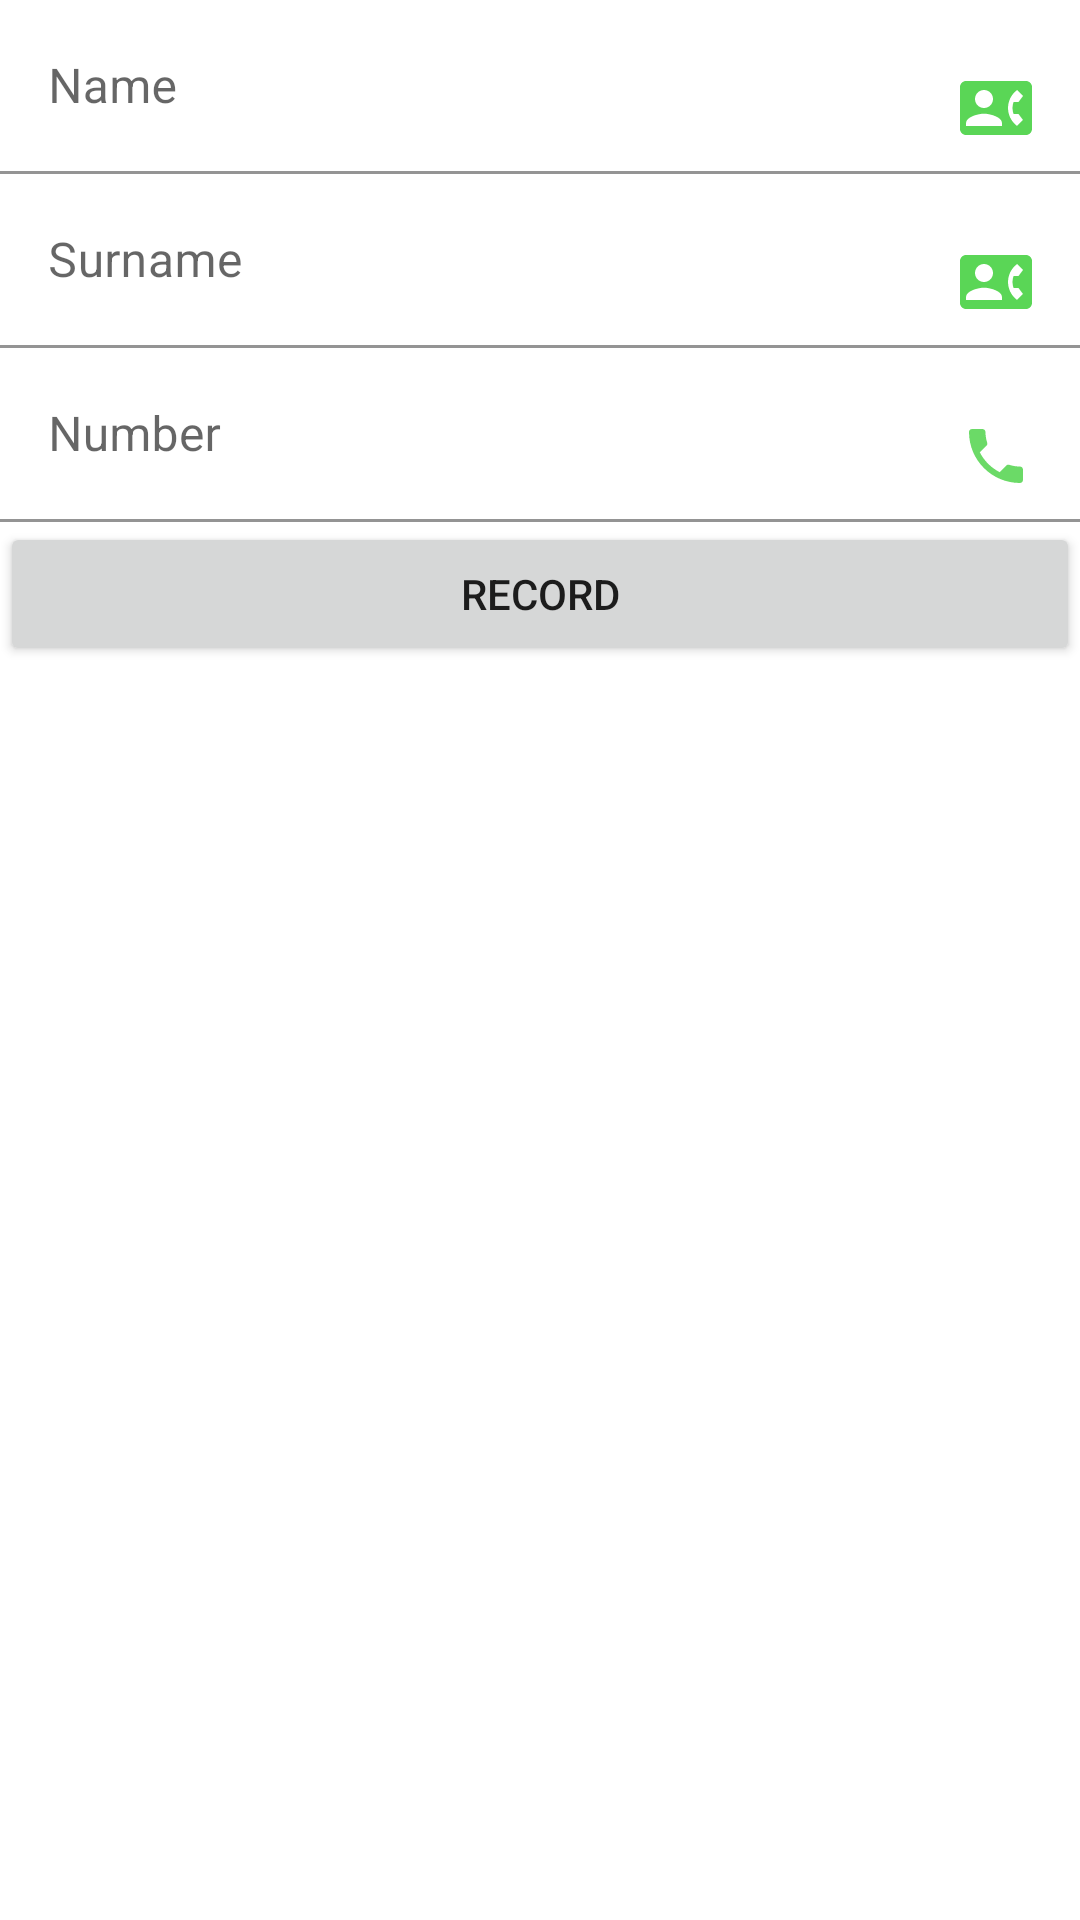

Produce the Android XML layout that renders to this screen, including the resource entries it uses.
<!-- AndroidManifest.xml: application theme Theme.AtilDeneme -->
<!-- res/layout/activity_details.xml -->
<?xml version="1.0" encoding="utf-8"?>
<LinearLayout xmlns:android="http://schemas.android.com/apk/res/android"

    android:orientation="vertical"
    android:layout_width="match_parent"
    android:layout_height="wrap_content"
    android:layout_margin="5dp"

    >


    <com.google.android.material.textfield.TextInputLayout
        android:layout_width="match_parent"
        android:layout_height="wrap_content"
        android:layout_gravity="center">

        <com.google.android.material.textfield.TextInputEditText
            android:id="@+id/name"
            android:layout_width="match_parent"
            android:layout_height="wrap_content"
            android:background="@color/white"
            android:drawableRight="@drawable/ic_baseline_contact_phone_24"
            android:hint="Name"
            android:inputType="textCapWords"
            android:textSize="16sp" />


    </com.google.android.material.textfield.TextInputLayout>

    <com.google.android.material.textfield.TextInputLayout
        android:layout_width="match_parent"
        android:layout_height="wrap_content"
        android:layout_gravity="center"
        >

        <com.google.android.material.textfield.TextInputEditText
            android:id="@+id/surname"
            android:layout_width="match_parent"
            android:layout_height="wrap_content"
            android:background="@color/white"
            android:drawableRight="@drawable/ic_baseline_contact_phone_24"
            android:hint="Surname"
            android:inputType="textCapWords"
            android:textSize="16sp" />





    </com.google.android.material.textfield.TextInputLayout>


    <com.google.android.material.textfield.TextInputLayout
        android:layout_width="match_parent"
        android:layout_height="wrap_content"
        android:layout_gravity="center">

        <com.google.android.material.textfield.TextInputEditText
            android:id="@+id/number"
            android:layout_width="match_parent"
            android:layout_height="wrap_content"
            android:background="@color/white"
            android:drawableRight="@drawable/phone"
            android:hint="Number"
            android:inputType="phone"
            android:maxLength="11" />





    </com.google.android.material.textfield.TextInputLayout>


    <Button
        android:id="@+id/ButtonKayıt"
        android:layout_width="match_parent"
        android:layout_height="wrap_content"
        android:onClick="ButtonKayı"
        android:text="record" />
</LinearLayout>
<!-- resources referenced by this layout -->
<resources>
  <!-- drawable ic_baseline_contact_phone_24 (drawable) -->
  <vector android:height="24dp" android:tint="#5AD656"
      android:viewportHeight="24" android:viewportWidth="24"
      android:width="24dp" xmlns:android="http://schemas.android.com/apk/res/android">
      <path android:fillColor="@android:color/white" android:pathData="M22,3L2,3C0.9,3 0,3.9 0,5v14c0,1.1 0.9,2 2,2h20c1.1,0 1.99,-0.9 1.99,-2L24,5c0,-1.1 -0.9,-2 -2,-2zM8,6c1.66,0 3,1.34 3,3s-1.34,3 -3,3 -3,-1.34 -3,-3 1.34,-3 3,-3zM14,18L2,18v-1c0,-2 4,-3.1 6,-3.1s6,1.1 6,3.1v1zM17.85,14h1.64L21,16l-1.99,1.99c-1.31,-0.98 -2.28,-2.38 -2.73,-3.99 -0.18,-0.64 -0.28,-1.31 -0.28,-2s0.1,-1.36 0.28,-2c0.45,-1.62 1.42,-3.01 2.73,-3.99L21,8l-1.51,2h-1.64c-0.22,0.63 -0.35,1.3 -0.35,2s0.13,1.37 0.35,2z"/>
  </vector>
  <!-- drawable phone (drawable) -->
  <vector android:alpha="0.9" android:height="24dp" android:tint="#5AD656"
      android:viewportHeight="24" android:viewportWidth="24"
      android:width="24dp" xmlns:android="http://schemas.android.com/apk/res/android">
      <path android:fillColor="@android:color/white" android:pathData="M6.62,10.79c1.44,2.83 3.76,5.14 6.59,6.59l2.2,-2.2c0.27,-0.27 0.67,-0.36 1.02,-0.24 1.12,0.37 2.33,0.57 3.57,0.57 0.55,0 1,0.45 1,1V20c0,0.55 -0.45,1 -1,1 -9.39,0 -17,-7.61 -17,-17 0,-0.55 0.45,-1 1,-1h3.5c0.55,0 1,0.45 1,1 0,1.25 0.2,2.45 0.57,3.57 0.11,0.35 0.03,0.74 -0.25,1.02l-2.2,2.2z"/>
  </vector>
  <style name="Theme.AtilDeneme" parent="Theme.MaterialComponents.DayNight.DarkActionBar">
          
          <item name="colorPrimary">@color/purple_500</item>
          <item name="colorPrimaryVariant">@color/purple_700</item>
          <item name="colorOnPrimary">@color/white</item>
          
          <item name="colorSecondary">@color/teal_200</item>
          <item name="colorSecondaryVariant">@color/teal_700</item>
          <item name="colorOnSecondary">@color/black</item>
          
          <item name="android:statusBarColor" tools:targetApi="l">?attr/colorPrimaryVariant</item>
          
  
      </style>
  <!-- not gathered from this repository: default colours our renderer supplied (Android Studio template values) -->
  <color name="purple_500">#FF6200EE</color>
  <color name="purple_700">#FF3700B3</color>
  <color name="teal_200">#FF03DAC5</color>
  <color name="teal_700">#FF018786</color>
  <color name="black">#FF000000</color>
  <color name="white">#FFFFFFFF</color>
</resources>
